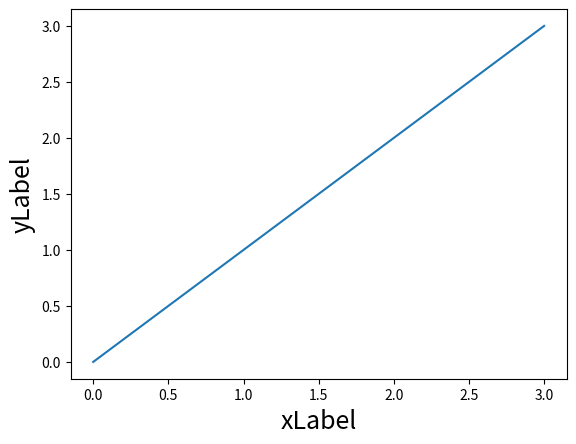

The matplotlib source for this figure:
import matplotlib.pyplot as plt

plt.plot([0, 1, 2, 3])

# this will not set size correctly
plt.xlabel("xLabel", size=18, fontproperties='Sans')
plt.ylabel("yLabel", fontsize=18, fontproperties='Sans')

plt.show()
